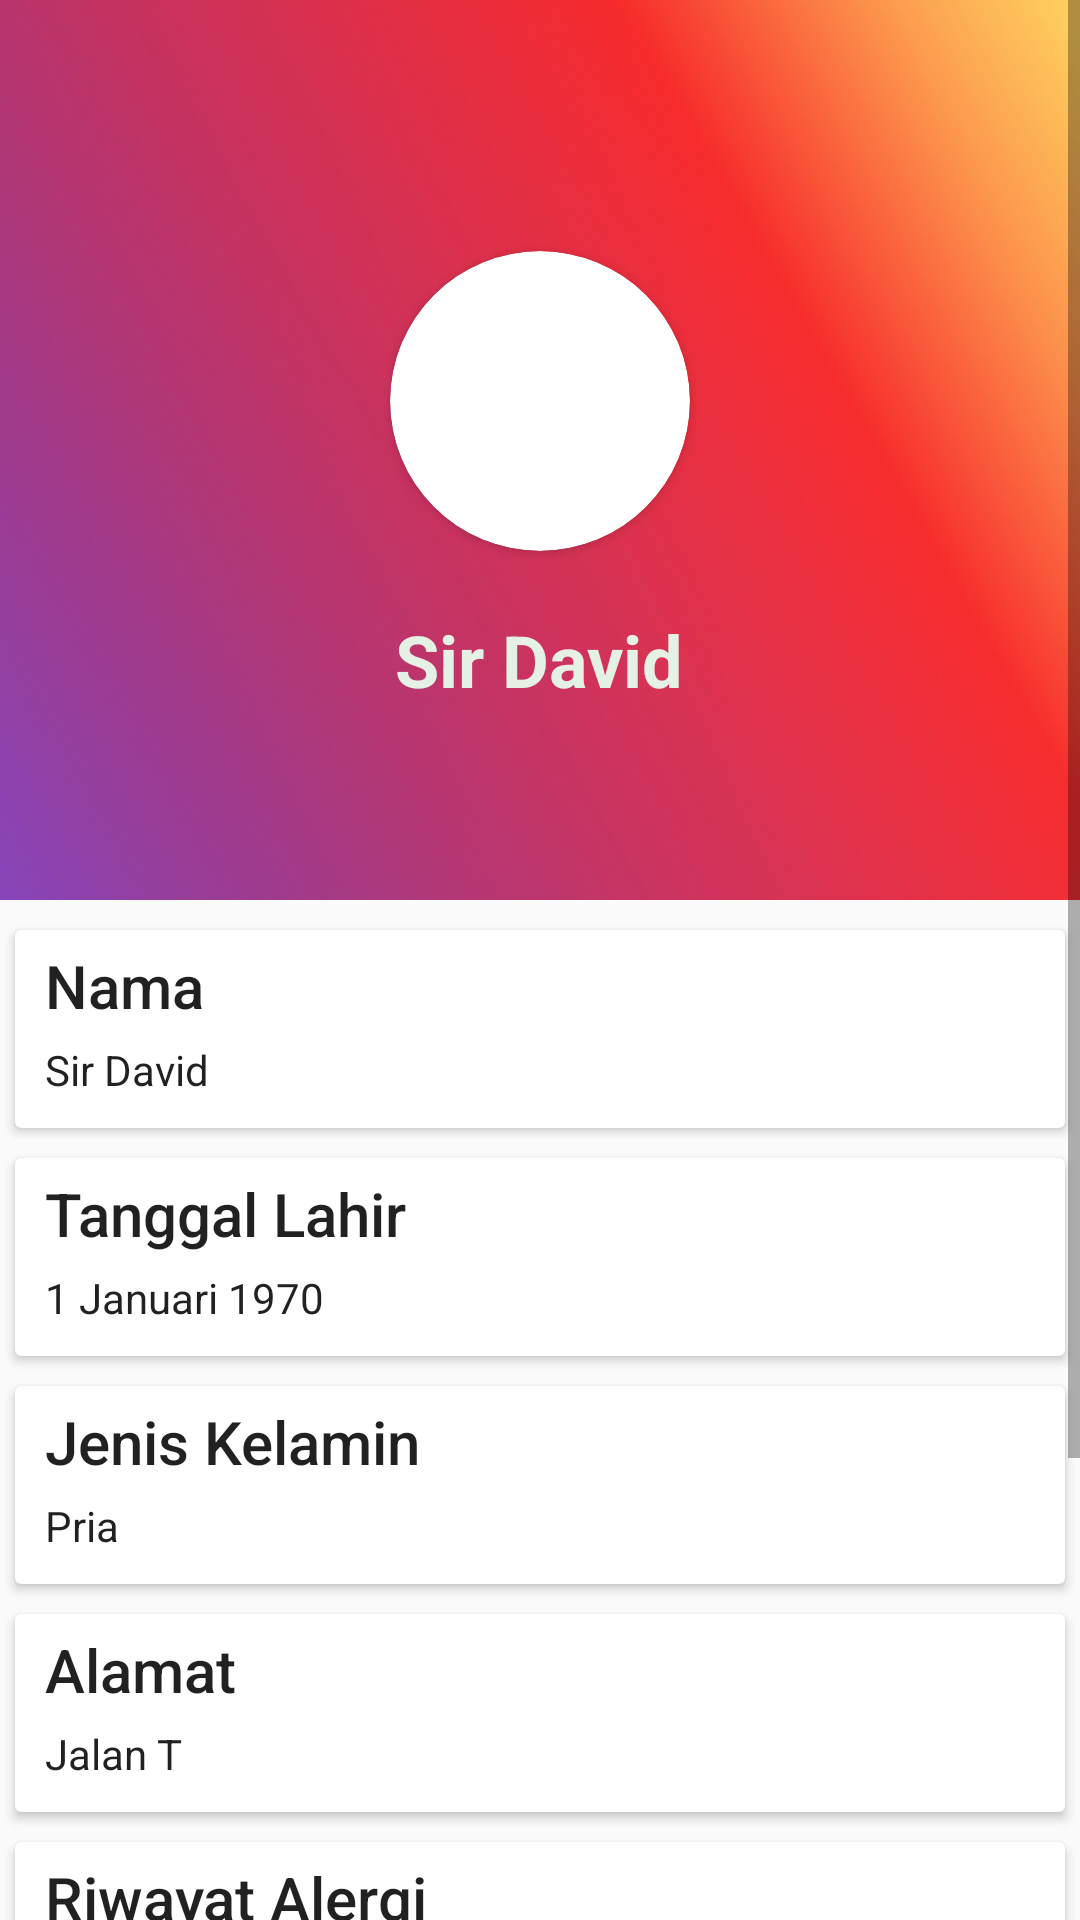

Produce the Android XML layout that renders to this screen, including the resource entries it uses.
<!-- AndroidManifest.xml: application theme AppTheme -->
<!-- res/layout/activity_show_biodata.xml -->
<?xml version="1.0" encoding="utf-8"?>
<LinearLayout xmlns:android="http://schemas.android.com/apk/res/android"
    xmlns:app="http://schemas.android.com/apk/res-auto"
    xmlns:tools="http://schemas.android.com/tools"
    android:layout_width="match_parent"
    android:layout_height="match_parent"
    android:orientation="vertical"
    tools:context=".Biodata">

    <ScrollView
        android:layout_width="match_parent"
        android:layout_height="match_parent">

        <LinearLayout
            android:layout_width="match_parent"
            android:layout_height="wrap_content"
            android:orientation="vertical" >

            <LinearLayout
                android:layout_width="match_parent"
                android:layout_height="300dp"
                android:background="@drawable/profile_background"
                android:gravity="center"
                android:orientation="vertical"
                android:layout_marginBottom="5dp">

                <androidx.cardview.widget.CardView
                    android:layout_width="wrap_content"
                    android:layout_height="wrap_content"
                    android:layout_marginVertical="20dp"
                    app:cardCornerRadius="50dp"
                    app:cardPreventCornerOverlap="false">

                    <ImageView
                        android:id="@+id/imageView2"
                        android:layout_width="100dp"
                        android:layout_height="100dp"
                        app:srcCompat="@drawable/profile" />

                </androidx.cardview.widget.CardView>

                <TextView
                    android:id="@+id/textView"
                    style="@style/TextAppearance.AppCompat.Headline"
                    android:layout_width="wrap_content"
                    android:layout_height="wrap_content"
                    android:text="@string/profile"
                    android:textColor="@color/titleWhite"
                    android:textStyle="bold" />
            </LinearLayout>

            <LinearLayout
                android:layout_width="match_parent"
                android:layout_height="wrap_content"
                android:orientation="vertical">

                <androidx.cardview.widget.CardView
                    android:layout_width="match_parent"
                    android:layout_height="match_parent"
                    android:layout_margin="5dp">

                    <LinearLayout
                        android:layout_width="match_parent"
                        android:layout_height="match_parent"
                        android:orientation="vertical"
                        android:layout_marginHorizontal="10dp">

                        <TextView
                            style="@style/TextAppearance.AppCompat.Title"
                            android:layout_width="match_parent"
                            android:layout_height="wrap_content"
                            android:layout_marginVertical="5dp"
                            android:text="Nama" />

                        <TextView
                            android:id="@+id/namaBiodata"
                            style="@style/TextAppearance.AppCompat.Body1"
                            android:layout_width="match_parent"
                            android:layout_height="wrap_content"
                            android:layout_marginBottom="10dp"
                            android:text="@string/nama" />

                    </LinearLayout>
                </androidx.cardview.widget.CardView>

                <androidx.cardview.widget.CardView
                    android:layout_width="match_parent"
                    android:layout_height="match_parent"
                    android:layout_margin="5dp">

                    <LinearLayout
                        android:layout_width="match_parent"
                        android:layout_height="match_parent"
                        android:orientation="vertical"
                        android:layout_marginHorizontal="10dp">

                        <TextView
                            style="@style/TextAppearance.AppCompat.Title"
                            android:layout_width="match_parent"
                            android:layout_height="wrap_content"
                            android:layout_marginVertical="5dp"
                            android:text="Tanggal Lahir" />

                        <TextView
                            android:id="@+id/tanggalBiodata"
                            style="@style/TextAppearance.AppCompat.Body1"
                            android:layout_width="match_parent"
                            android:layout_height="wrap_content"
                            android:layout_marginBottom="10dp"
                            android:text="@string/tanggal" />
                    </LinearLayout>
                </androidx.cardview.widget.CardView>

                <androidx.cardview.widget.CardView
                    android:layout_width="match_parent"
                    android:layout_height="match_parent"
                    android:layout_margin="5dp">

                    <LinearLayout
                        android:layout_width="match_parent"
                        android:layout_height="match_parent"
                        android:orientation="vertical"
                        android:layout_marginHorizontal="10dp">

                        <TextView
                            style="@style/TextAppearance.AppCompat.Title"
                            android:layout_width="match_parent"
                            android:layout_height="wrap_content"
                            android:layout_marginVertical="5dp"
                            android:text="Jenis Kelamin" />

                        <TextView
                            android:id="@+id/kelaminBiodata"
                            style="@style/TextAppearance.AppCompat.Body1"
                            android:layout_width="match_parent"
                            android:layout_height="wrap_content"
                            android:layout_marginBottom="10dp"
                            android:text="@string/kelamin" />
                    </LinearLayout>
                </androidx.cardview.widget.CardView>

                <androidx.cardview.widget.CardView
                    android:layout_width="match_parent"
                    android:layout_height="match_parent"
                    android:layout_margin="5dp">

                    <LinearLayout
                        android:layout_width="match_parent"
                        android:layout_height="match_parent"
                        android:orientation="vertical"
                        android:layout_marginHorizontal="10dp">

                        <TextView
                            style="@style/TextAppearance.AppCompat.Title"
                            android:layout_width="match_parent"
                            android:layout_height="wrap_content"
                            android:layout_marginVertical="5dp"
                            android:text="Alamat" />

                        <TextView
                            android:id="@+id/alamatBiodata"
                            style="@style/TextAppearance.AppCompat.Body1"
                            android:layout_width="match_parent"
                            android:layout_height="wrap_content"
                            android:layout_marginBottom="10dp"
                            android:text="@string/alamat" />
                    </LinearLayout>
                </androidx.cardview.widget.CardView>

                <androidx.cardview.widget.CardView
                    android:layout_width="match_parent"
                    android:layout_height="match_parent"
                    android:layout_margin="5dp">

                    <LinearLayout
                        android:layout_width="match_parent"
                        android:layout_height="match_parent"
                        android:orientation="vertical"
                        android:layout_marginHorizontal="10dp">

                        <TextView
                            style="@style/TextAppearance.AppCompat.Title"
                            android:layout_width="match_parent"
                            android:layout_height="wrap_content"
                            android:layout_marginVertical="5dp"
                            android:text="Riwayat Alergi"
                            />

                        <TextView
                            android:id="@+id/alergiBiodata"
                            style="@style/TextAppearance.AppCompat.Body1"
                            android:layout_width="match_parent"
                            android:layout_height="wrap_content"
                            android:layout_marginBottom="10dp"
                            android:text="@string/alergi" />
                    </LinearLayout>
                </androidx.cardview.widget.CardView>

                <androidx.cardview.widget.CardView
                    android:layout_width="match_parent"
                    android:layout_height="match_parent"
                    android:layout_margin="5dp">

                    <LinearLayout
                        android:layout_width="match_parent"
                        android:layout_height="match_parent"
                        android:orientation="vertical"
                        android:layout_marginHorizontal="10dp">

                        <TextView
                            style="@style/TextAppearance.AppCompat.Title"
                            android:layout_width="match_parent"
                            android:layout_height="wrap_content"
                            android:layout_marginVertical="5dp"
                            android:text="Riwayat Penyakit" />

                        <TextView
                            android:id="@+id/riwayatBiodata"
                            style="@style/TextAppearance.AppCompat.Body1"
                            android:layout_width="match_parent"
                            android:layout_height="wrap_content"
                            android:layout_marginBottom="10dp"
                            android:text="@string/riwayat" />
                    </LinearLayout>

                </androidx.cardview.widget.CardView>


            </LinearLayout>

        </LinearLayout>
    </ScrollView>


</LinearLayout>
<!-- resources referenced by this layout -->
<resources>
  <color name="titleWhite">#E5F1E5</color>
  <!-- drawable profile_background: jpg bitmap (drawable, 110349 bytes) -->
  <string name="alamat">Jalan T</string>
  <string name="alergi">Seafood \nLemak \nKacang \nJengkol \nHewan berkuku \nBaterai ABC</string>
  <string name="kelamin">Pria</string>
  <string name="nama">Sir David</string>
  <string name="profile">Sir David</string>
  <string name="riwayat">Maag</string>
  <string name="tanggal">1 Januari 1970</string>
  <style name="AppTheme" parent="Theme.AppCompat.Light.NoActionBar">
          
          <item name="colorPrimary">@color/colorPrimary</item>
          <item name="colorPrimaryDark">@color/colorPrimaryDark</item>
          <item name="colorAccent">@color/colorAccent</item>
      </style>
  <color name="colorPrimary">#008577</color>
  <color name="colorPrimaryDark">#00574B</color>
  <color name="colorAccent">#D81B60</color>
</resources>
